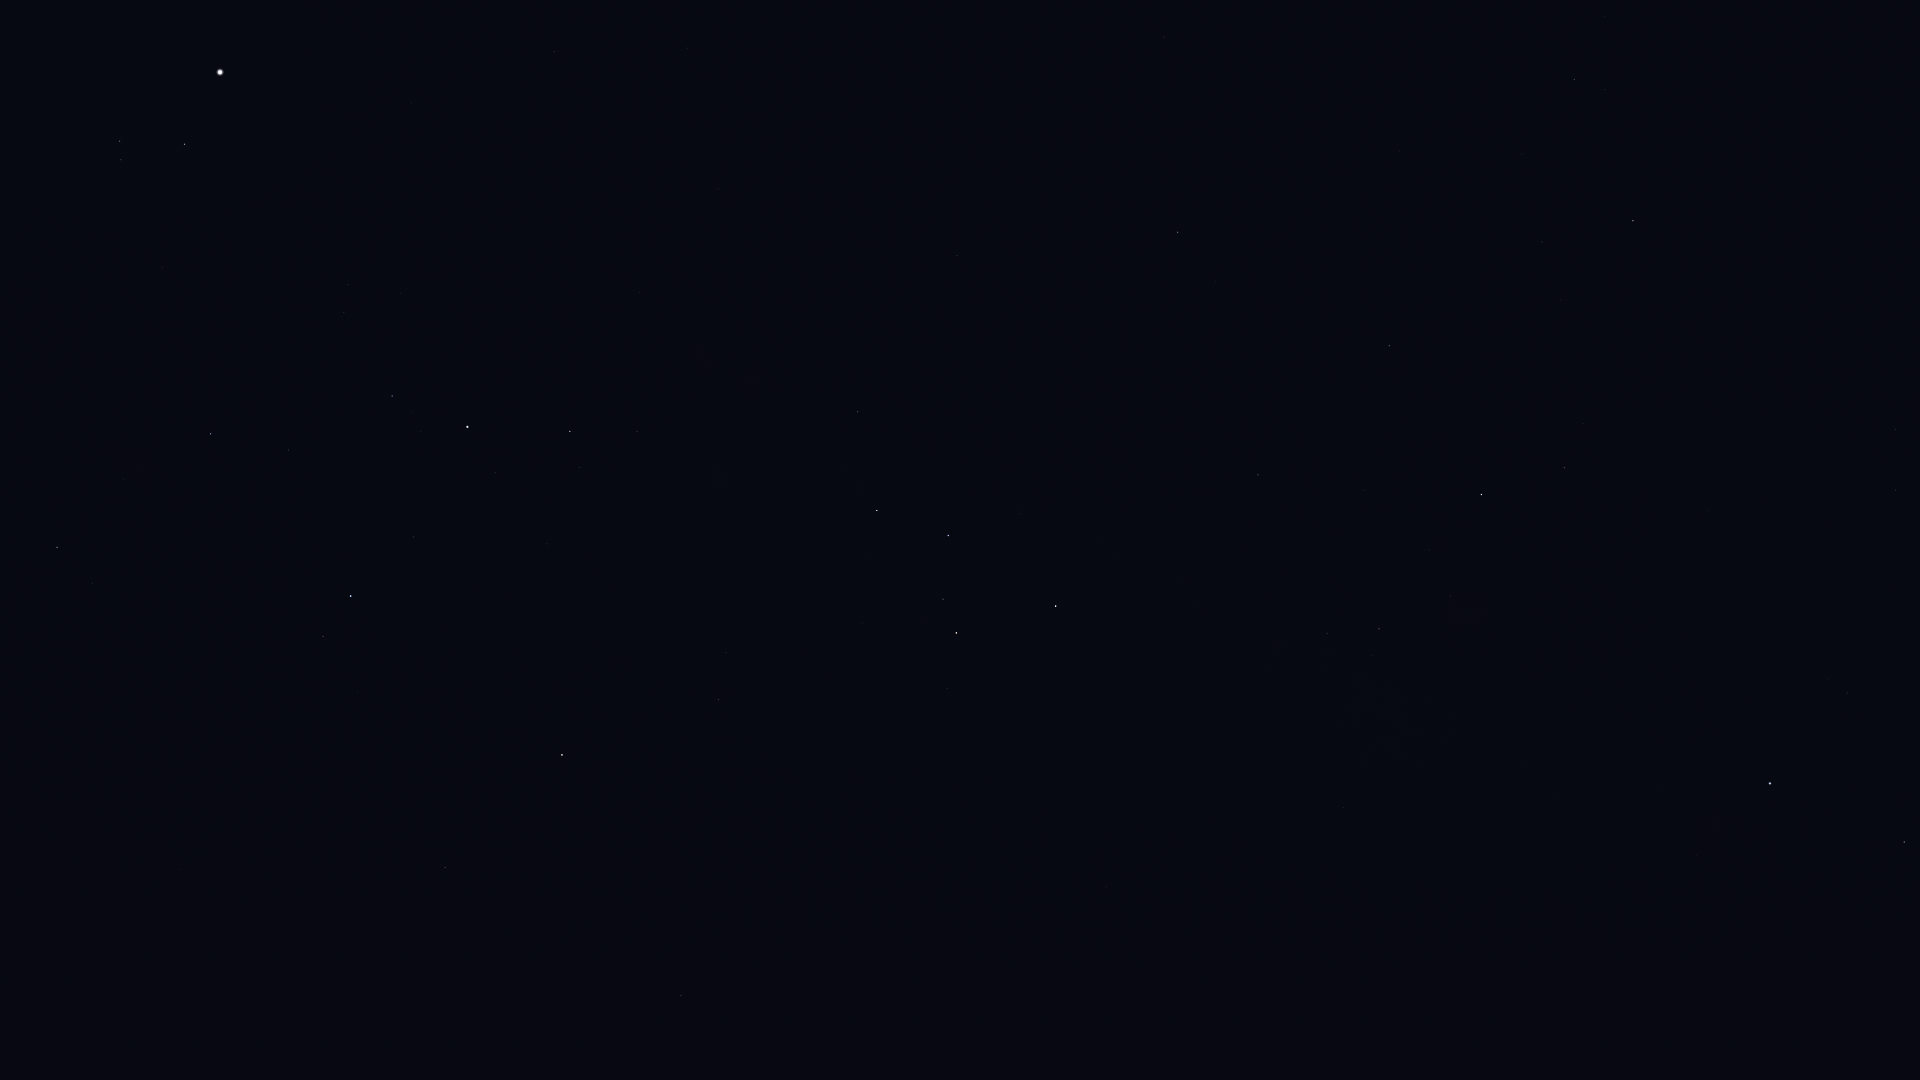

Data behind this chart, as committed beside it:
Star_ID, Name, X, Y
746, Caph, 1056, 606
1415, Gwiazda Pearce'a, 1348, 1067
1562, Deneb Kaitos Shemali, 1348, 1067
2071, Alrial I, 1348, 1067
2920, Fulu, 947, 688
3179, Schedar, 956, 633
3245, Alrial II, 1348, 1067
3455, Alnitham I, 1348, 1067
3786, Kuton I, 1348, 1067
3821, Achird, 943, 599
3829, Gwiazda van Maanena, 1348, 1067
3881, HIP 3881, 807, 924
3909, Alnitham II, 1348, 1067
4371, Alnitham III, 1348, 1067
107418, Castula, 935, 565
4427, Navi, 1348, 1067
4436, HIP 4436, 759, 964
4587, Alnitham IV, 1348, 1067
4889, HIP 4889, 674, 1077
5165, Alrial III, 1348, 1067
5542, Marfak, 1348, 1067
5364, Dheneb, 1348, 1067
5447, Mirach, 681, 996
5743, Kuton III, 1348, 1067
5862, Alrial IV, 1348, 1067
6411, Adhil, 734, 785
6537, Al Naymat I, 1348, 1067
6686, Ruchbah, 877, 510
6867, Alrial V, 1348, 1067
6999, Thail, 1348, 1067
7513, Titawin, 641, 833
7607, Nembus, 719, 700
8102, Al Naymat II, 1348, 1067
8796, Mothallah, 438, 1008
8886, Segin, 858, 412
9347, Al Naymat III, 1348, 1067
9640, Almach, 562, 755
9884, Hamal, 298, 1071
10064, Mizan, 1348, 1067
10324, Al Kaff al Jidhmah I, 1348, 1067
10670, HIP 10670, 401, 865
10729, Misam al Thurayya I, 1348, 1067
11345, Sadr al Kaitos I, 1348, 1067
11484, Al Kaff al Jidhmah II, 1348, 1067
11767, Gwiazda Polarna, 1348, 1067
11783, Sadr al Kaitos II, 1348, 1067
12191, Buna, 457, 673
12387, Al Kaff al Jidhmah III, 1348, 1067
12390, Sadr al Kaitos III, 1348, 1067
12489, Barani I, 1348, 1067
12640, Koleon, 1348, 1067
12719, Barani II, 1348, 1067
12770, Sadr al Kaitos IV, 1348, 1067
12828, Al Kaff al Jidhmah IV, 1348, 1067
13061, Lilii Borea, 221, 845
13165, Al Butain I, 1348, 1067
13192, Nushagak, 893, 212
13209, Bharani, 181, 870
13254, HIP 13254, 358, 691
13268, Miram, 637, 431
... 252 more rows
